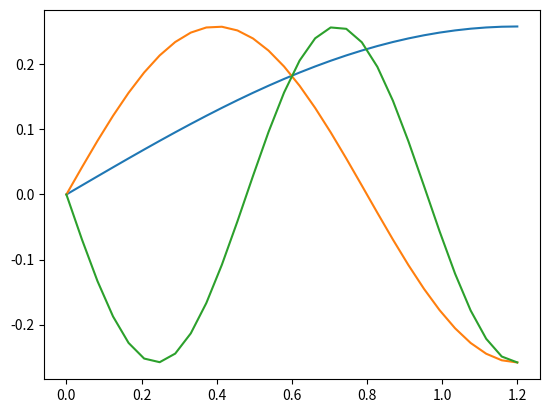

Recreate this plot in Python.
# -*- coding: utf-8 -*-
"""
Created on Wed Jan 23 11:13:18 2019

[redacted]
"""

import numpy as np
import scipy.linalg as la
import matplotlib.pyplot as plt

#we wish to solve the equation g''(x) = (-mu * omega**2 / T) * g(x) as an eigenvalue problem
# we will solve it in the form A g = lambda B g, where A is a matrix describing the linear operation (the second derivative) acting on g in the lhs of the equation, lambda is the eigenvalues, and B is an identity matrix with the endpoints made to be zero so that we are solving a generalized eigenvalue problem.

#some constants
mu = 0.003
T = 127

# two boundary conditions
a = 0 #far left x coordinate of boundary condition for g(x); g(a) = 0
L = 1.2 #far right x coordinate of boundary condition for g(x); g'(L) = 0

N = 30 #number of grid points we wish to use
x,h = np.linspace(a,L,N,retstep = True)


#now we'll define the A and B matrices
A = np.zeros((N,N))
A[0,0] = 1
A[-1,-1] = 3/(2*h)
A[-1,-2] = (-2)/h
A[-1,-3] = 1/(2*h)
for n in range(1,N-1):
    A[n,n-1] = h**(-2)
    A[n,n] = -2 * h**(-2)
    A[n,n+1] = h**(-2)
B = np.identity(N)
B[0,0] = 0
B[-1,-1] = 0

#now we will find the eigenvalues and vectors of this problem
vals, vecs = la.eig(A,B)

#because lambda = (-mu * omega**2 / T), we can find omega (the eigenfrequencies)
omega = np.sqrt(-T * np.real(vals) / mu)

# now we'll sort the eigenvalues and eigenvectors
ind = np.argsort(omega)
omega=omega[ind]
vecs = vecs[:,ind]

plt.figure()
plt.plot(x,vecs[:,0])
plt.plot(x,vecs[:,1])
plt.plot(x,vecs[:,2])
plt.show()



